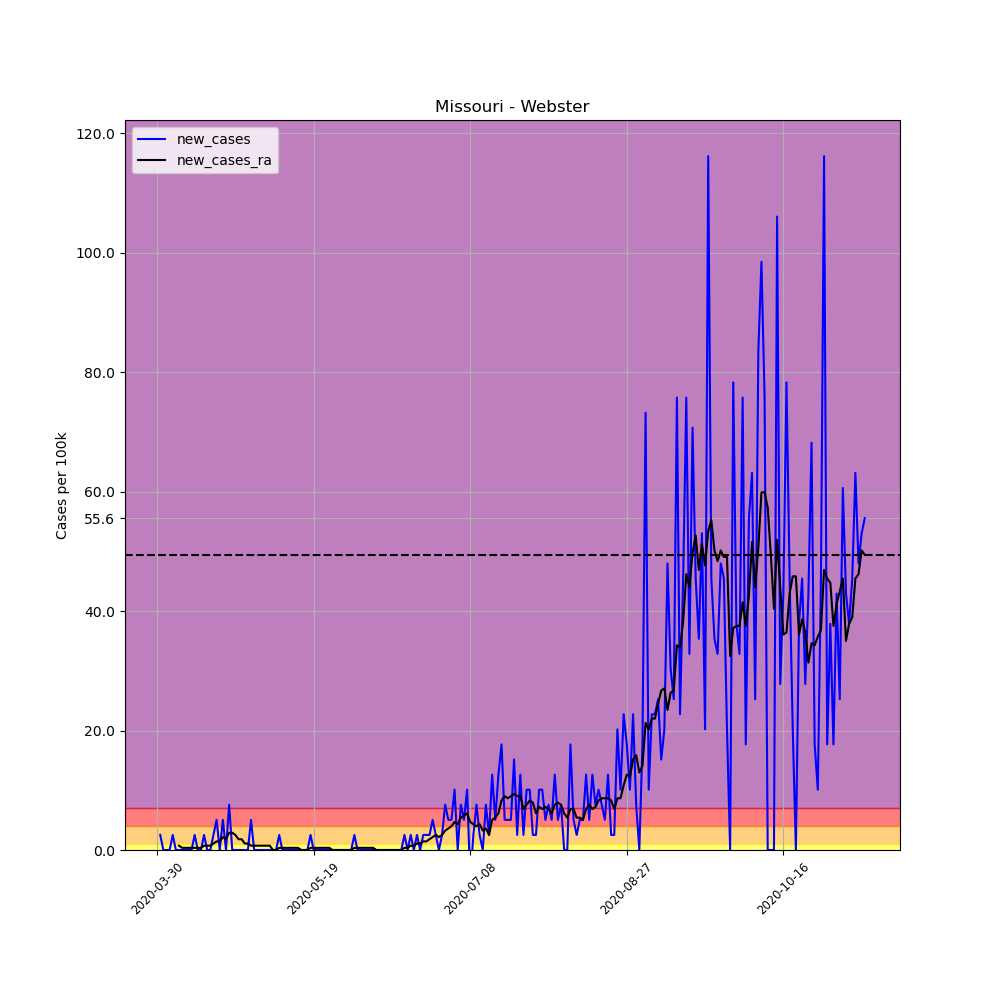

The data file committed next to this chart (first rows):
, date, county, state, fips, cases, deaths, COUNTY, STNAME, CTYNAME, POPESTIMATE2019, per_100k, per_100k_ra, new_cases, new_cases_ra
474693, 2020-03-30, Webster, Missouri, 29225, 1, 0, 225, Missouri, Webster, 39592, 2.526, , , 
474694, 2020-03-31, Webster, Missouri, 29225, 2, 0, 225, Missouri, Webster, 39592, 5.052, , 2.526, 
474695, 2020-04-01, Webster, Missouri, 29225, 2, 0, 225, Missouri, Webster, 39592, 5.052, , 0.0, 
474696, 2020-04-02, Webster, Missouri, 29225, 2, 0, 225, Missouri, Webster, 39592, 5.052, , 0.0, 
474697, 2020-04-03, Webster, Missouri, 29225, 2, 0, 225, Missouri, Webster, 39592, 5.052, , 0.0, 
474698, 2020-04-04, Webster, Missouri, 29225, 3, 0, 225, Missouri, Webster, 39592, 7.577, , 2.526, 
474699, 2020-04-05, Webster, Missouri, 29225, 3, 0, 225, Missouri, Webster, 39592, 7.577, 5.412, 0.0, 
474700, 2020-04-06, Webster, Missouri, 29225, 3, 0, 225, Missouri, Webster, 39592, 7.577, 6.134, 0.0, 0.7216
474701, 2020-04-07, Webster, Missouri, 29225, 3, 0, 225, Missouri, Webster, 39592, 7.577, 6.495, 0.0, 0.3608
474702, 2020-04-08, Webster, Missouri, 29225, 3, 0, 225, Missouri, Webster, 39592, 7.577, 6.856, 0.0, 0.3608
474703, 2020-04-09, Webster, Missouri, 29225, 3, 0, 225, Missouri, Webster, 39592, 7.577, 7.216, 0.0, 0.3608
474704, 2020-04-10, Webster, Missouri, 29225, 3, 0, 225, Missouri, Webster, 39592, 7.577, 7.577, 0.0, 0.3608
474705, 2020-04-11, Webster, Missouri, 29225, 4, 0, 225, Missouri, Webster, 39592, 10.1, 7.938, 2.526, 0.3608
474706, 2020-04-12, Webster, Missouri, 29225, 4, 0, 225, Missouri, Webster, 39592, 10.1, 8.299, 0.0, 0.3608
474707, 2020-04-13, Webster, Missouri, 29225, 4, 0, 225, Missouri, Webster, 39592, 10.1, 8.66, 0.0, 0.3608
474708, 2020-04-14, Webster, Missouri, 29225, 5, 0, 225, Missouri, Webster, 39592, 12.63, 9.381, 2.526, 0.7216
474709, 2020-04-15, Webster, Missouri, 29225, 5, 0, 225, Missouri, Webster, 39592, 12.63, 10.1, 0.0, 0.7216
474710, 2020-04-16, Webster, Missouri, 29225, 5, 0, 225, Missouri, Webster, 39592, 12.63, 10.82, 0.0, 0.7216
474711, 2020-04-17, Webster, Missouri, 29225, 6, 0, 225, Missouri, Webster, 39592, 15.15, 11.91, 2.526, 1.082
474712, 2020-04-18, Webster, Missouri, 29225, 8, 0, 225, Missouri, Webster, 39592, 20.21, 13.35, 5.052, 1.443
474713, 2020-04-19, Webster, Missouri, 29225, 8, 0, 225, Missouri, Webster, 39592, 20.21, 14.79, 0.0, 1.443
474714, 2020-04-20, Webster, Missouri, 29225, 10, 0, 225, Missouri, Webster, 39592, 25.26, 16.96, 5.052, 2.165
474715, 2020-04-21, Webster, Missouri, 29225, 10, 0, 225, Missouri, Webster, 39592, 25.26, 18.76, 0.0, 1.804
474716, 2020-04-22, Webster, Missouri, 29225, 13, 0, 225, Missouri, Webster, 39592, 32.83, 21.65, 7.577, 2.887
474717, 2020-04-23, Webster, Missouri, 29225, 13, 0, 225, Missouri, Webster, 39592, 32.83, 24.54, 0.0, 2.887
474718, 2020-04-24, Webster, Missouri, 29225, 13, 0, 225, Missouri, Webster, 39592, 32.83, 27.06, 0.0, 2.526
474719, 2020-04-25, Webster, Missouri, 29225, 13, 0, 225, Missouri, Webster, 39592, 32.83, 28.87, 0.0, 1.804
474720, 2020-04-26, Webster, Missouri, 29225, 13, 0, 225, Missouri, Webster, 39592, 32.83, 30.67, 0.0, 1.804
474721, 2020-04-27, Webster, Missouri, 29225, 13, 0, 225, Missouri, Webster, 39592, 32.83, 31.75, 0.0, 1.082
474722, 2020-04-28, Webster, Missouri, 29225, 13, 0, 225, Missouri, Webster, 39592, 32.83, 32.83, 0.0, 1.082
474723, 2020-04-29, Webster, Missouri, 29225, 15, 0, 225, Missouri, Webster, 39592, 37.89, 33.56, 5.052, 0.7216
474724, 2020-04-30, Webster, Missouri, 29225, 15, 0, 225, Missouri, Webster, 39592, 37.89, 34.28, 0.0, 0.7216
474725, 2020-05-01, Webster, Missouri, 29225, 15, 0, 225, Missouri, Webster, 39592, 37.89, 35, 0.0, 0.7216
474726, 2020-05-02, Webster, Missouri, 29225, 15, 0, 225, Missouri, Webster, 39592, 37.89, 35.72, 0.0, 0.7216
474727, 2020-05-03, Webster, Missouri, 29225, 15, 0, 225, Missouri, Webster, 39592, 37.89, 36.44, 0.0, 0.7216
474728, 2020-05-04, Webster, Missouri, 29225, 15, 0, 225, Missouri, Webster, 39592, 37.89, 37.16, 0.0, 0.7216
474729, 2020-05-05, Webster, Missouri, 29225, 15, 0, 225, Missouri, Webster, 39592, 37.89, 37.89, 0.0, 0.7216
474730, 2020-05-06, Webster, Missouri, 29225, 15, 0, 225, Missouri, Webster, 39592, 37.89, 37.89, 0.0, 0.0
474731, 2020-05-07, Webster, Missouri, 29225, 15, 0, 225, Missouri, Webster, 39592, 37.89, 37.89, 0.0, 0.0
474732, 2020-05-08, Webster, Missouri, 29225, 16, 0, 225, Missouri, Webster, 39592, 40.41, 38.25, 2.526, 0.3608
474733, 2020-05-09, Webster, Missouri, 29225, 16, 0, 225, Missouri, Webster, 39592, 40.41, 38.61, 0.0, 0.3608
474734, 2020-05-10, Webster, Missouri, 29225, 16, 0, 225, Missouri, Webster, 39592, 40.41, 38.97, 0.0, 0.3608
474735, 2020-05-11, Webster, Missouri, 29225, 16, 0, 225, Missouri, Webster, 39592, 40.41, 39.33, 0.0, 0.3608
474736, 2020-05-12, Webster, Missouri, 29225, 16, 0, 225, Missouri, Webster, 39592, 40.41, 39.69, 0.0, 0.3608
474737, 2020-05-13, Webster, Missouri, 29225, 16, 0, 225, Missouri, Webster, 39592, 40.41, 40.05, 0.0, 0.3608
474738, 2020-05-14, Webster, Missouri, 29225, 16, 0, 225, Missouri, Webster, 39592, 40.41, 40.41, 0.0, 0.3608
474739, 2020-05-15, Webster, Missouri, 29225, 16, 0, 225, Missouri, Webster, 39592, 40.41, 40.41, 0.0, 0.0
474740, 2020-05-16, Webster, Missouri, 29225, 16, 0, 225, Missouri, Webster, 39592, 40.41, 40.41, 0.0, 0.0
474741, 2020-05-17, Webster, Missouri, 29225, 16, 0, 225, Missouri, Webster, 39592, 40.41, 40.41, 0.0, 0.0
474742, 2020-05-18, Webster, Missouri, 29225, 17, 0, 225, Missouri, Webster, 39592, 42.94, 40.77, 2.526, 0.3608
474743, 2020-05-19, Webster, Missouri, 29225, 17, 0, 225, Missouri, Webster, 39592, 42.94, 41.13, 0.0, 0.3608
474744, 2020-05-20, Webster, Missouri, 29225, 17, 0, 225, Missouri, Webster, 39592, 42.94, 41.49, 0.0, 0.3608
474745, 2020-05-21, Webster, Missouri, 29225, 17, 0, 225, Missouri, Webster, 39592, 42.94, 41.86, 0.0, 0.3608
474746, 2020-05-22, Webster, Missouri, 29225, 17, 0, 225, Missouri, Webster, 39592, 42.94, 42.22, 0.0, 0.3608
474747, 2020-05-23, Webster, Missouri, 29225, 17, 0, 225, Missouri, Webster, 39592, 42.94, 42.58, 0.0, 0.3608
474748, 2020-05-24, Webster, Missouri, 29225, 17, 0, 225, Missouri, Webster, 39592, 42.94, 42.94, 0.0, 0.3608
474749, 2020-05-25, Webster, Missouri, 29225, 17, 0, 225, Missouri, Webster, 39592, 42.94, 42.94, 0.0, 0.0
474750, 2020-05-26, Webster, Missouri, 29225, 17, 0, 225, Missouri, Webster, 39592, 42.94, 42.94, 0.0, 0.0
474751, 2020-05-27, Webster, Missouri, 29225, 17, 0, 225, Missouri, Webster, 39592, 42.94, 42.94, 0.0, 0.0
474752, 2020-05-28, Webster, Missouri, 29225, 17, 0, 225, Missouri, Webster, 39592, 42.94, 42.94, 0.0, 0.0
... 167 more rows
